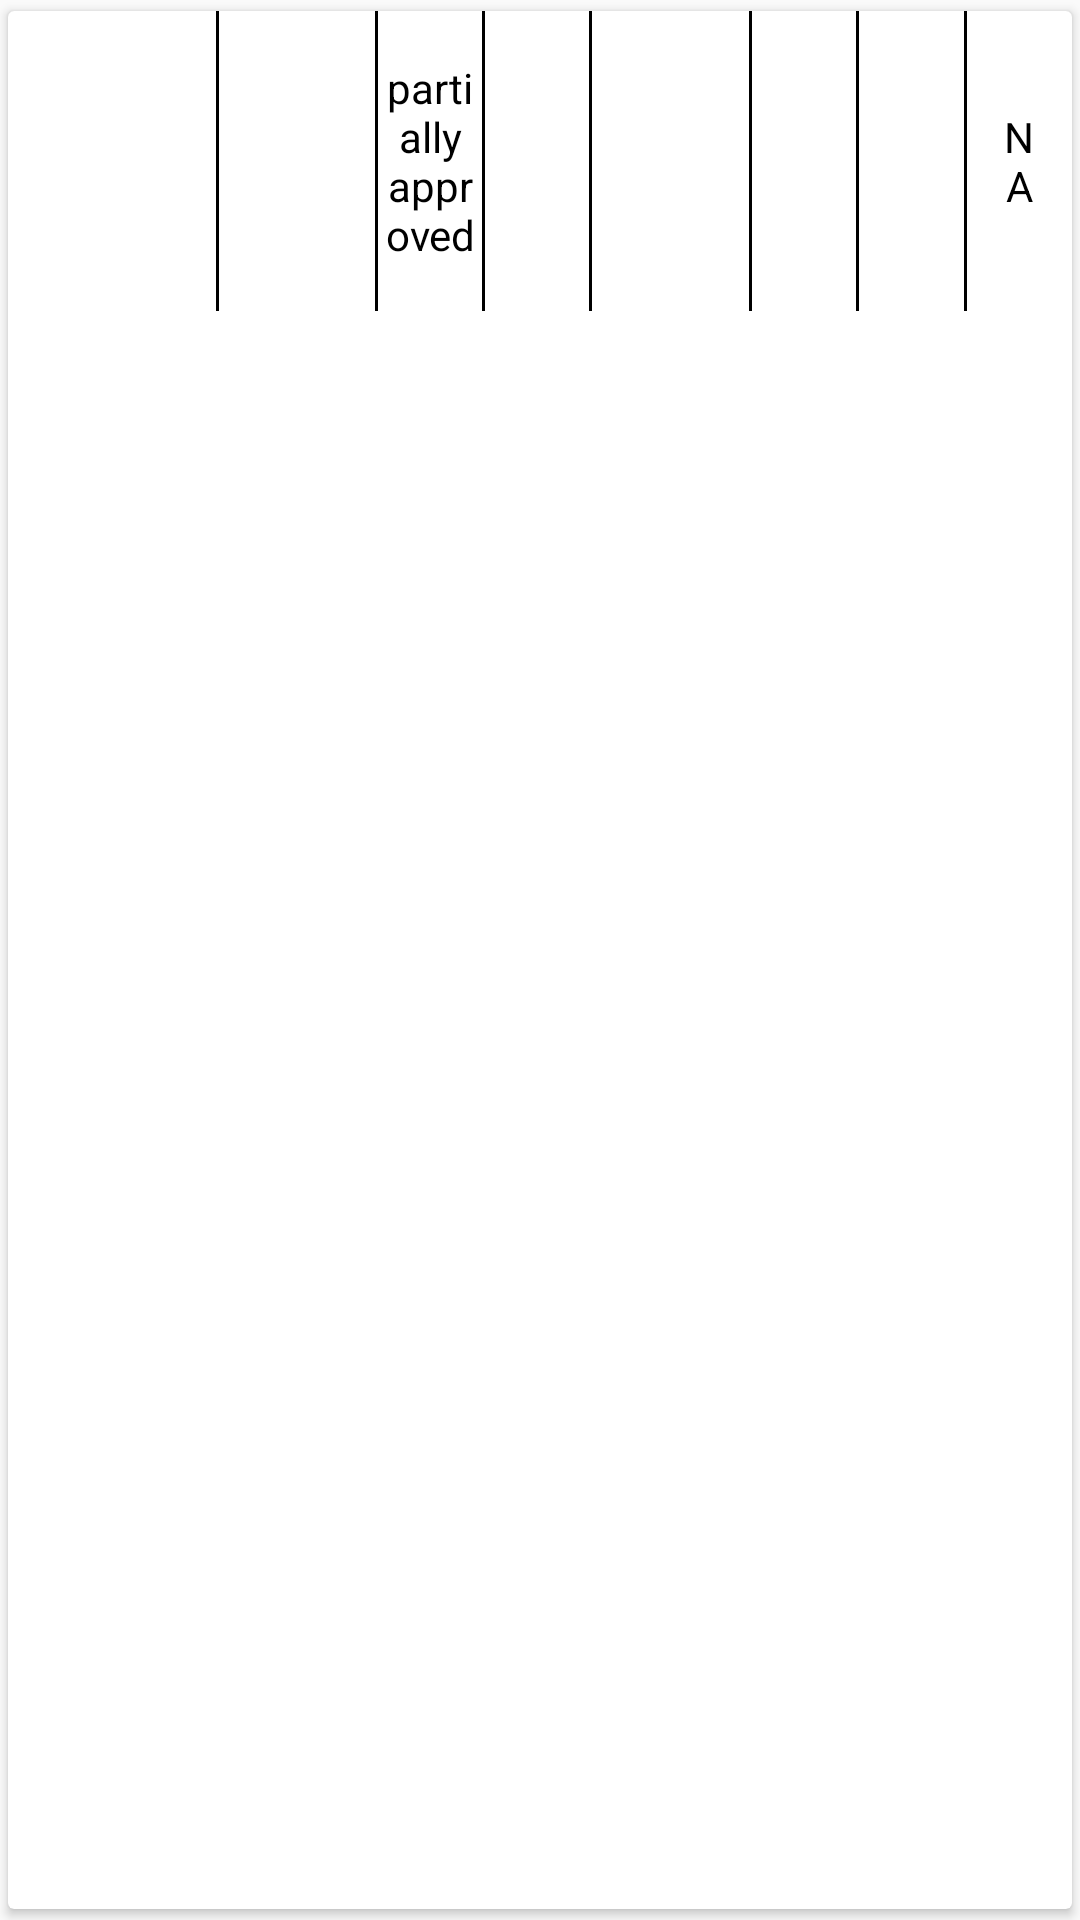

Android layout source for this screen:
<!-- AndroidManifest.xml: application theme AppTheme -->
<!-- res/layout/activitieslayout.xml -->
<?xml version="1.0" encoding="utf-8"?>
<LinearLayout xmlns:android="http://schemas.android.com/apk/res/android"
    xmlns:card_view="http://schemas.android.com/apk/res-auto"
    android:layout_width="match_parent"
    android:layout_height="65dp"
   >

    <androidx.cardview.widget.CardView
        android:id="@+id/card_view"
        android:layout_width="match_parent"
        android:layout_height="match_parent"
        android:layout_gravity="center"
        card_view:cardCornerRadius="2dp"
        card_view:cardElevation="2dp"
        card_view:cardUseCompatPadding="true">

        <LinearLayout

            android:id="@+id/mainlyt"
            android:layout_width="match_parent"
            android:layout_height="wrap_content"
            android:orientation="horizontal"
            android:weightSum="1">

            <TextView
                android:id="@+id/activityName"
                android:layout_width="0dp"
                android:layout_height="match_parent"
                android:layout_weight="0.2"
                android:gravity="center"
                android:textColor="@color/black" />
            <LinearLayout
                android:background="@color/black"
                android:layout_width="1dp"
                android:layout_height="100dp"/>
            <TextView
                android:gravity="center"
                android:text=""
                android:layout_weight="0.15"
                android:textColor="@color/black"
                android:id="@+id/expecteddate"
                android:layout_gravity="center"
                android:layout_width="0dp"
                android:layout_height="wrap_content" />
            <LinearLayout
                android:background="@color/black"
                android:layout_width="1dp"
                android:layout_height="100dp"/>
            <TextView
                android:gravity="center"
                android:text="partially approved"
                android:layout_weight="0.1"
                android:textColor="@color/black"
                android:id="@+id/txtStatusTxt"
                android:layout_width="0dp"
                android:layout_gravity="center"

                android:layout_height="wrap_content" />
            <LinearLayout
                android:background="@color/black"
                android:layout_width="1dp"
                android:layout_height="100dp"/>

            <ImageView
                android:padding="10dp"

                android:layout_weight="0.1"
                android:textColor="@color/black"
                android:id="@+id/imgStatus"
                android:src="@drawable/done"
                android:layout_width="0dp"
                android:layout_height="wrap_content" />
            <LinearLayout
                android:background="@color/black"
                android:layout_width="1dp"
                android:layout_height="100dp"/>

            <TextView
                android:id="@+id/txtDoneDate"
                android:layout_width="0dp"
                android:layout_height="wrap_content"
                android:layout_gravity="center"
                android:gravity="center"
                android:layout_weight="0.15"
                android:text=" "
                android:textColor="@color/black" />
            <LinearLayout
                android:background="@color/black"
                android:layout_width="1dp"
                android:layout_height="100dp"/>
            <ImageView
                android:padding="10dp"
                android:src="@drawable/done"
                android:layout_weight="0.1"
                android:textColor="@color/black"
                android:id="@+id/imgNurStatus"
                android:layout_width="0dp"
                android:layout_height="wrap_content" />








            <LinearLayout
                android:background="@color/black"
                android:layout_width="1dp"
                android:layout_height="100dp"/>
            <ImageView
                android:padding="10dp"
                android:src="@drawable/done"
                android:layout_weight="0.1"
                android:textColor="@color/black"
                android:id="@+id/imgShStatus"
                android:layout_width="0dp"
                android:layout_height="wrap_content" />









            <LinearLayout
                android:background="@color/black"
                android:layout_width="1dp"
                android:layout_height="100dp"/>

            <ImageView
                android:id="@+id/imglossStatus"
                android:padding="10dp"
                android:src="@drawable/done"
                android:layout_weight="0.1"
                android:textColor="@color/black"
                android:layout_width="0dp"
              android:visibility="gone"
                android:layout_height="wrap_content" />
            <TextView
               android:text="NA"

                android:layout_weight="0.1"
                android:textColor="@color/black"
                android:padding="10dp"
                android:id="@+id/imglossStatustext"
              android:layout_gravity="center"
                android:gravity="center"
                android:layout_width="0dp"
                android:layout_height="wrap_content" />

        </LinearLayout>

    </androidx.cardview.widget.CardView>

</LinearLayout>
<!-- resources referenced by this layout -->
<resources>
  <color name="black">#000000</color>
  <style name="AppTheme" parent="Theme.AppCompat.Light.DarkActionBar">
          
          <item name="colorPrimary">@color/colorPrimary</item>
          <item name="colorPrimaryDark">@color/colorPrimary</item>
          <item name="colorAccent">@color/colorAccent</item>
      </style>
  <color name="colorPrimary">#6db049</color>
  <color name="colorAccent">#052353</color>
</resources>
